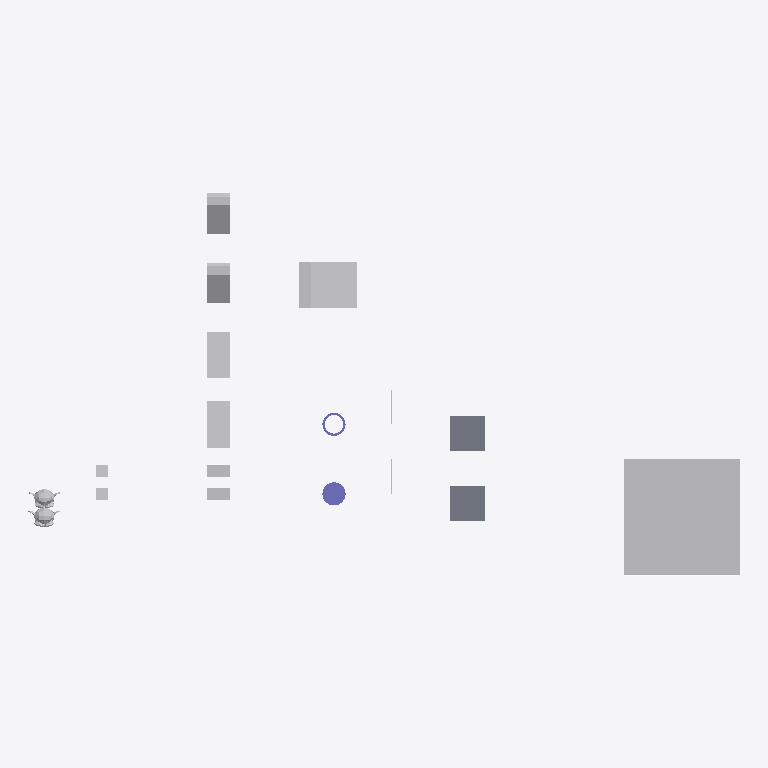
Plan cut of the same IFC building model at storey 'My Storey' (level 0.00 m, cut at 1.40 m), seen from above with north up, elements coloured by IFC class: 12 other elements (light grey), 2 slabs (grey), 2 columns (violet), 2 walls (beige). Cut surfaces are drawn darker.
Extent 61.4 m × 33.0 m × 10.0 m (x, y, z). Storeys (1): My Storey at 0.00 m. Elements (18): 9 IfcFan, 2 IfcColumn, 2 IfcEngine, 2 IfcSlab, 2 IfcWall, 1 IfcCoil.

HEADER;
FILE_DESCRIPTION(('ViewDefinition[DesignTransferView]'),'2;1');
FILE_NAME('SuzanneA_Collide_SuzanneB_n1.ifc','2026-10-06T18:09:32+02:00',(''),(''),'IfcOpenShell 0.9.0','Bonsai 0.9.0','Nobody');
FILE_SCHEMA(('IFC4'));
ENDSEC;
DATA;
#1=IFCPROJECT('0bu1f74cf2BOa_d4KOeg9L',$,'My Project',$,$,$,$,(#10,#22),#5);
#27=IFCSITE('1JSDvGMyn0jv2ZzufjRyFZ',$,'My Site',$,$,#50,$,$,$,$,$,$,$,$);
#33=IFCBUILDING('1mIqF3isXFmOck8pHEyBuN',$,'My Building',$,$,#56,$,$,$,$,$,$);
#39=IFCBUILDINGSTOREY('0GU64Mixj8re66d3Lvi$bf',$,'My Storey',$,$,#62,$,$,$,$);
#66942=IFCFAN('0ukEI1qhb499zhybH5cWnu',$,'BigCubeA',$,$,#67604,#66952,$,.CENTRIFUGALFORWARDCURVED.);
#67336=IFCCOIL('0ziw4R_Qn1mvqBs9HU$it9',$,'UshapeA',$,$,#67644,#67362,$,.DXCOOLINGCOIL.);
#1595=IFCSLAB('3KqBXozbX2fvj6IwlxIZLC',$,'SlabA',$,$,#67774,#1610,$,$);
#66920=IFCSLAB('3G8w3Y$LLAmh2O9AVcz8Bi',$,'SlabB',$,$,#67117,#66931,$,$);
#67140=IFCFAN('3bPlMlDQn4Ax9waXehly6T',$,'FallenCuboidA',$,$,#67197,#67146,$,.CENTRIFUGALFORWARDCURVED.);
#67156=IFCFAN('3iMkuJoN52cRguZWjxpp6M',$,'FallenCuboidB',$,$,#67176,#67162,$,.CENTRIFUGALFORWARDCURVED.);
#67177=IFCFAN('3psZXlNj13dxYbWK4hPBgH',$,'45CuboidB',$,$,#67380,#67183,$,.CENTRIFUGALFORWARDCURVED.);
#67198=IFCFAN('1OZw_Xt$z0JBuO1e8a$LYR',$,'45CuboidA',$,$,#67564,#67204,$,.CENTRIFUGALFORWARDCURVED.);
#67292=IFCCOLUMN('0qvvHMToP9qg5ie_iaTMnF',$,'CylinderA',$,$,#67754,#67330,$,.COLUMN.);
#576=IFCENGINE('0p86vX$TfF_xBPUY_4GHXF',$,'SuzanneA',$,$,#67759,#1553,$,.INTERNALCOMBUSTION.);
#1714=IFCENGINE('0HYl9heWP4EBB70E0t$o5T',$,'SuzanneB',$,$,#67784,#1738,$,.INTERNALCOMBUSTION.);
#66853=IFCFAN('2fe3JVOdD88wjcZgoS2Sl4',$,'CuboidA',$,$,#67529,#66863,$,.CENTRIFUGALFORWARDCURVED.);
#67484=IFCFAN('0ROhAAhUz0497aX1FsagXv',$,'CuboidB',$,$,#67769,#67490,$,.CENTRIFUGALFORWARDCURVED.);
#67214=IFCCOLUMN('0EtCeuXZf9T9d2lNp9tsGx',$,'HollowCylinderA',$,$,#67664,#67286,$,.COLUMN.);
#2765=IFCFAN('3SYf$H801Cw9s7tjB_posc',$,'CubeB',$,$,#67629,#2781,$,.CENTRIFUGALFORWARDCURVED.);
#2787=IFCFAN('0FsnxVQcv6U9Or9sItIXN$',$,'CubeA',$,$,#67674,#2793,$,.CENTRIFUGALFORWARDCURVED.);
#1670=IFCWALL('1cTYBjqlH7eh2eIbseGuXN',$,'WallA',$,$,#67122,#1677,$,$);
#66890=IFCWALL('3Nva4bJwT0N9kqGt83QJ8a',$,'WallB',$,$,#67127,#66901,$,$);
ENDSEC;
